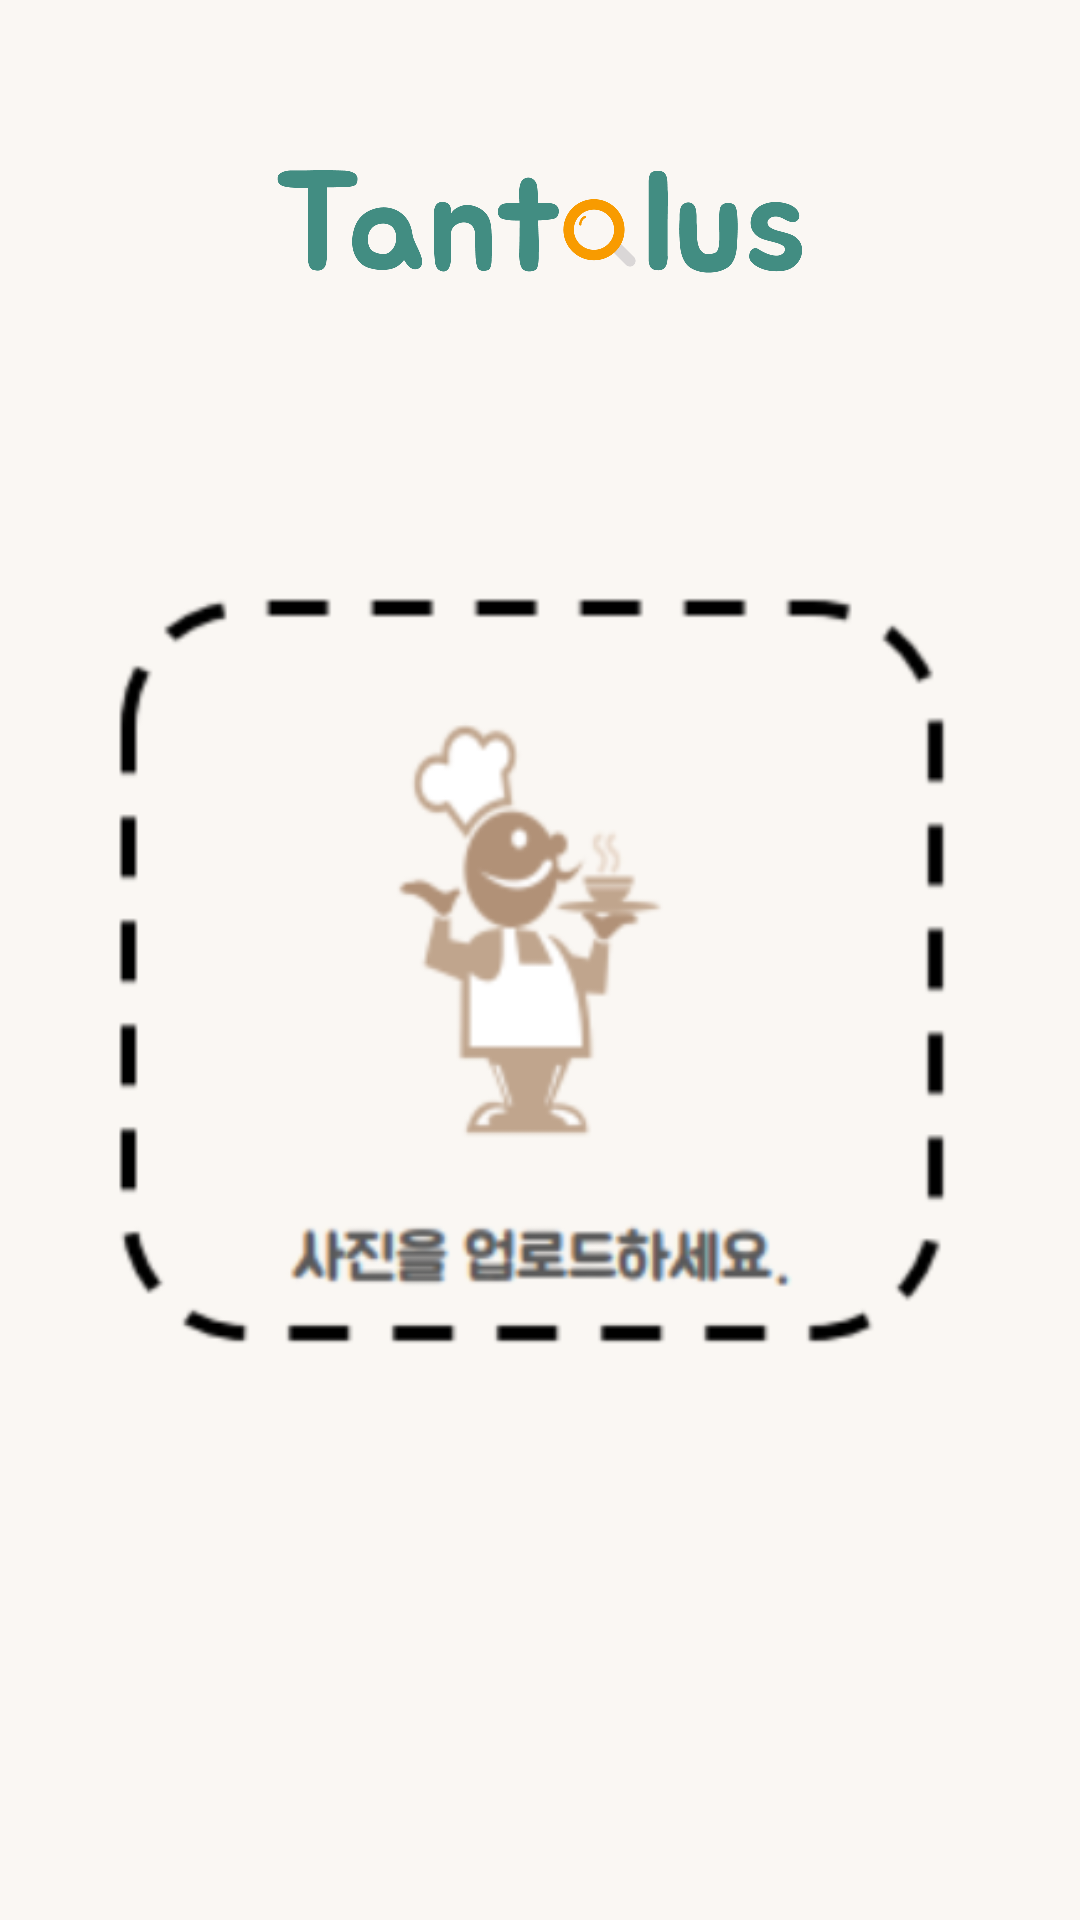

Android layout source for this screen:
<!-- AndroidManifest.xml: application theme Theme.MyApplication -->
<!-- res/layout/fragment_home.xml -->
<?xml version="1.0" encoding="utf-8"?>
<RelativeLayout xmlns:android="http://schemas.android.com/apk/res/android"
    xmlns:app="http://schemas.android.com/apk/res-auto"
    xmlns:tools="http://schemas.android.com/tools"
    android:layout_width="match_parent"
    android:layout_height="match_parent"
    android:background="#FAF7F3"
    tools:context=".HomeFragment">

    <ImageView
        android:layout_width="match_parent"
        android:layout_height="150dp"
        android:adjustViewBounds="true"
        android:layout_centerHorizontal="true"
        android:src="@drawable/home_logo" />

    <ImageView
        android:id="@+id/img_select_photo"
        android:layout_width="300dp"
        android:layout_height="300dp"
        android:layout_margin="30dp"
        android:layout_centerInParent="true"
        android:src="@drawable/home_add"/>
















</RelativeLayout>
<!-- resources referenced by this layout -->
<resources>
  <!-- drawable home_add: png bitmap (drawable-v24, 28892 bytes) -->
  <!-- drawable home_logo: png bitmap (drawable-v24, 162698 bytes) -->
  <!-- drawable solid_button (drawable) -->
  <?xml version="1.0" encoding="utf-8"?>
  <shape xmlns:android="http://schemas.android.com/apk/res/android">
      <solid android:color="#DAD8D7"/>
      <corners android:radius="50dp"/>
  </shape>
  <style name="Theme.MyApplication" parent="Theme.MaterialComponents.DayNight.DarkActionBar">
          
          <item name="colorPrimary">#000000</item>
          <item name="colorPrimaryVariant">@color/purple_700</item>
          <item name="colorOnPrimary">@color/white</item>
          <item name="windowActionBar">false</item>
          <item name="windowNoTitle">true</item>
          
          <item name="colorSecondary">@color/teal_200</item>
          <item name="colorSecondaryVariant">@color/teal_700</item>
          <item name="colorOnSecondary">@color/black</item>
          
          <item name="android:statusBarColor" tools:targetApi="l">@android:color/transparent</item>
          <item name="android:windowLightStatusBar" tools:targetApi="23">true</item>
          
      </style>
  <!-- not gathered from this repository: default colours our renderer supplied (Android Studio template values) -->
  <color name="purple_700">#FF3700B3</color>
  <color name="teal_200">#FF03DAC5</color>
  <color name="teal_700">#FF018786</color>
  <color name="black">#FF000000</color>
  <color name="white">#FFFFFFFF</color>
</resources>
